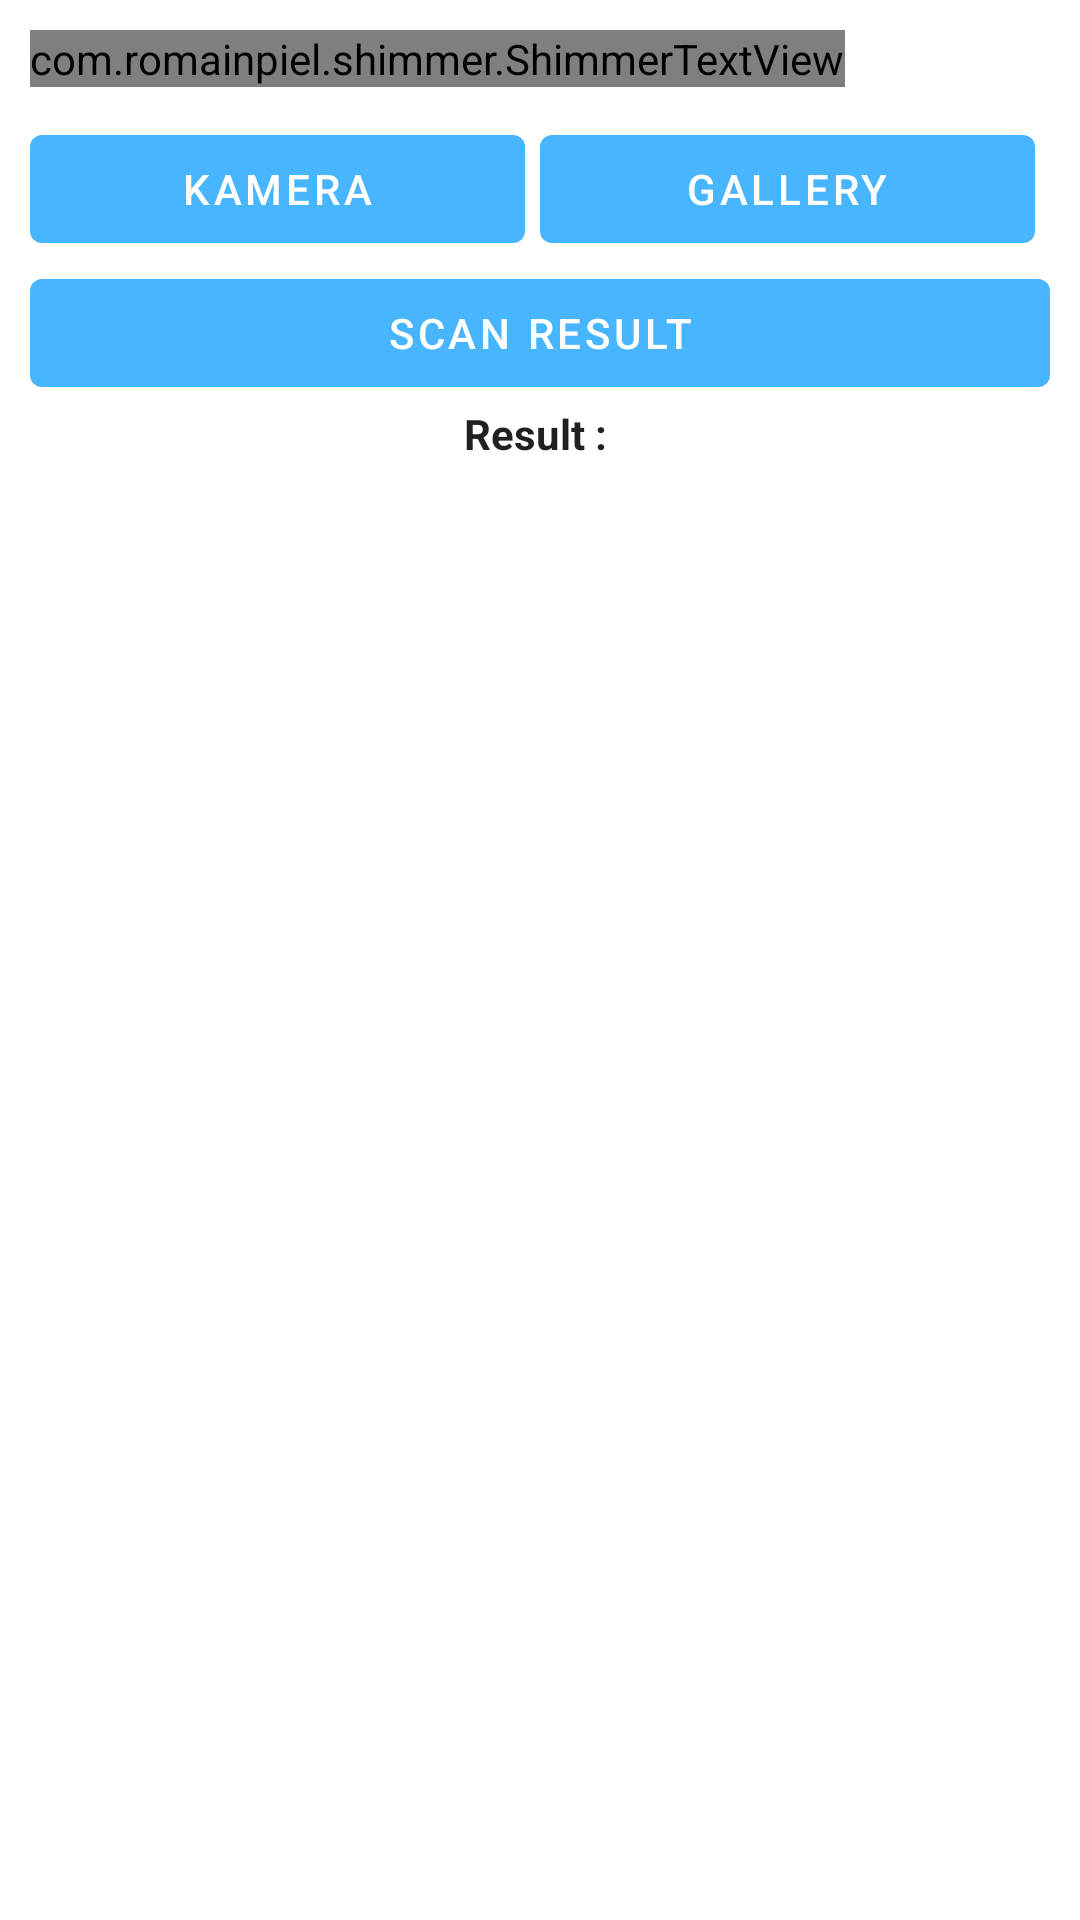

This screen was rendered from an Android layout file. Write that file and the resources it references.
<!-- AndroidManifest.xml: application theme AppTheme.WithActionBar -->
<!-- res/layout/activity_qrcode.xml -->
<?xml version="1.0" encoding="utf-8"?>
<ScrollView xmlns:android="http://schemas.android.com/apk/res/android"
    xmlns:app="http://schemas.android.com/apk/res-auto"
    xmlns:tools="http://schemas.android.com/tools"
    android:layout_width="match_parent"
    android:layout_height="match_parent"
    android:padding="10dp"
    tools:context=".Activity.QRCodeActivity">

    <LinearLayout
        android:orientation="vertical"
        android:layout_width="match_parent"
        android:layout_height="wrap_content">

        <com.romainpiel.shimmer.ShimmerTextView
            android:id="@+id/textView"
            android:text="QR Code Scanner with Google ML kit"
            android:fontFamily="sans-serif-condensed"
            android:textAlignment="center"
            android:layout_width="wrap_content"
            android:layout_height="wrap_content"
            android:textColor="#444"
            android:textSize="35sp"
            app:layout_constraintEnd_toEndOf="@+id/imageView"
            app:layout_constraintStart_toStartOf="@id/imageView"
            app:layout_constraintTop_toBottomOf="@id/imageView" />










        <LinearLayout
            android:layout_width="match_parent"
            android:layout_height="wrap_content"
            android:layout_marginTop="10dp"
            android:orientation="horizontal">

            <com.google.android.material.button.MaterialButton
                android:id="@+id/cameraBtn"
                android:layout_width="match_parent"
                android:layout_height="wrap_content"
                android:text="Kamera"
                android:layout_marginEnd="5dp"
                android:layout_weight="1"/>

            <com.google.android.material.button.MaterialButton
                android:id="@+id/galleryBtn"
                android:layout_width="match_parent"
                android:layout_height="wrap_content"
                android:text="Gallery"
                android:layout_weight="1"
                android:layout_marginEnd="5dp"/>
        </LinearLayout>

        <ImageView
            android:id="@+id/imageTV"
            android:layout_width="match_parent"
            android:layout_height="wrap_content"
            android:src="@drawable/ic_android_black"
            android:adjustViewBounds="true"/>

        <com.google.android.material.button.MaterialButton
            android:id="@+id/scanBtn"
            android:layout_width="match_parent"
            android:layout_height="wrap_content"
            android:text="Scan Result"/>

        <TextView
            android:layout_width="match_parent"
            android:layout_height="wrap_content"
            style="@style/TextAppearance.AppCompat.Body1"
            android:textStyle="bold"
            android:textAlignment="center"
            android:text="Result : "/>

        <TextView
            android:id="@+id/resultView"
            android:textAlignment="viewStart"
            android:layout_width="match_parent"
            android:layout_height="wrap_content"/>
    </LinearLayout>

</ScrollView>
<!-- resources referenced by this layout -->
<resources>
  <style name="AppTheme.WithActionBar">
          <item name="windowActionBar">true</item>
          <item name="windowNoTitle">false</item>
      </style>
</resources>
